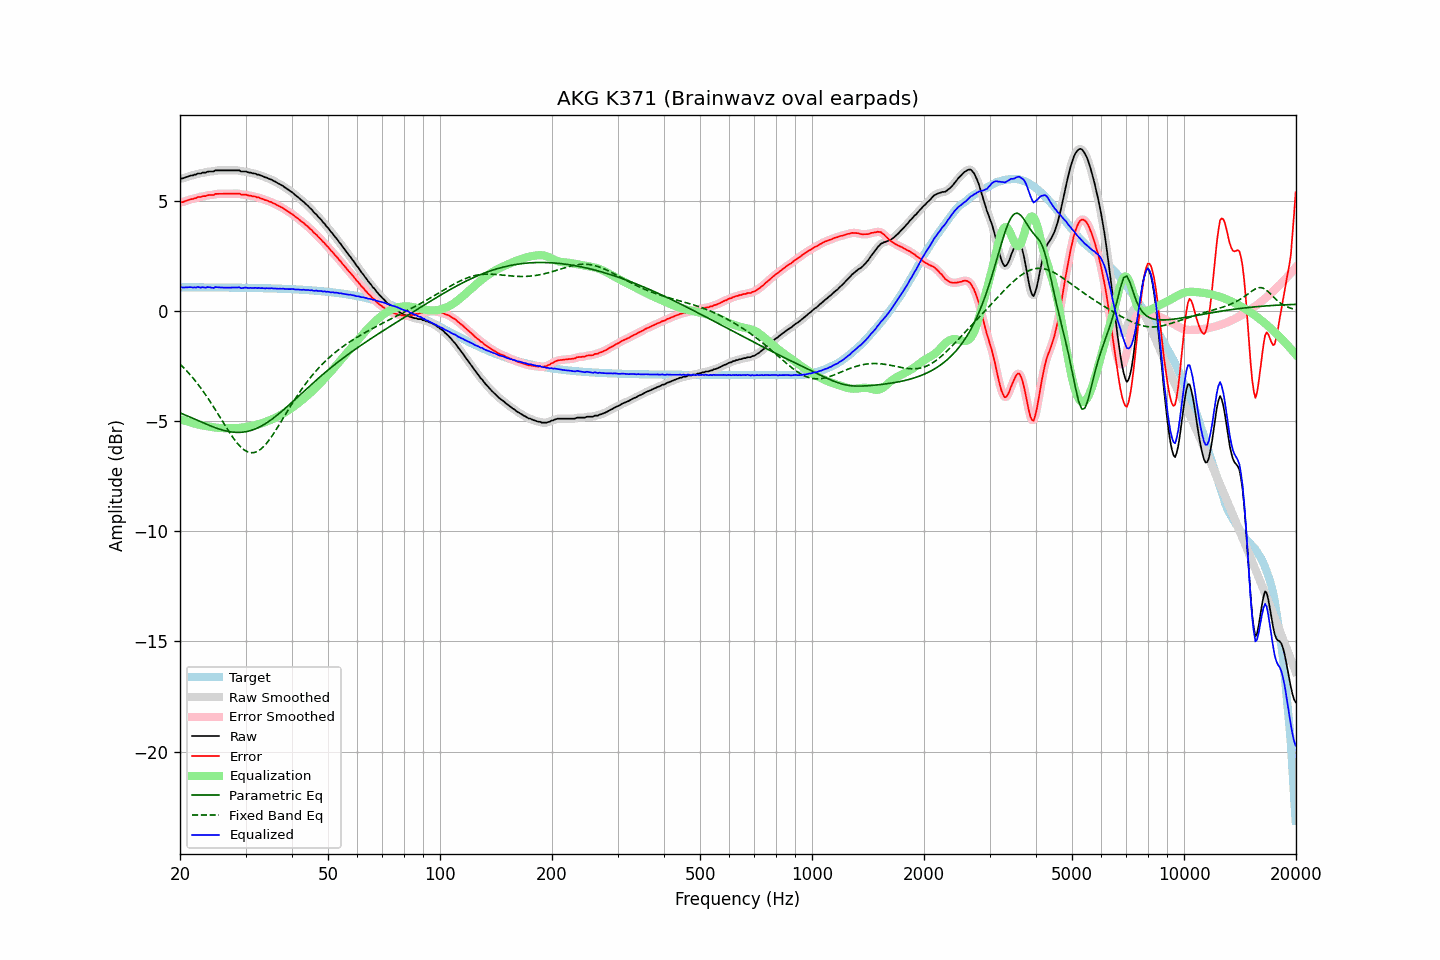

Data behind this chart, as committed beside it:
frequency, raw, error, smoothed, error_smoothed, equalization, parametric_eq, fixed_band_eq, equalized_raw, equalized_smoothed, target
20.00, 6.00, 4.92, 6.00, 4.92, -4.91, -4.63, -2.42, 1.09, 1.08, 1.07
20.20, 6.01, 4.93, 6.01, 4.94, -4.94, -4.66, -2.49, 1.07, 1.07, 1.07
20.40, 6.02, 4.95, 6.03, 4.95, -4.96, -4.69, -2.56, 1.06, 1.07, 1.07
20.61, 6.05, 4.97, 6.05, 4.97, -4.98, -4.72, -2.63, 1.07, 1.07, 1.07
20.81, 6.08, 5.01, 6.07, 5.00, -5.01, -4.75, -2.71, 1.07, 1.07, 1.07
21.02, 6.10, 5.03, 6.10, 5.03, -5.03, -4.78, -2.79, 1.07, 1.08, 1.07
21.23, 6.13, 5.06, 6.12, 5.05, -5.05, -4.81, -2.87, 1.08, 1.08, 1.07
21.44, 6.15, 5.08, 6.14, 5.07, -5.07, -4.84, -2.95, 1.08, 1.08, 1.07
21.66, 6.15, 5.08, 6.16, 5.09, -5.09, -4.87, -3.04, 1.06, 1.07, 1.07
21.87, 6.19, 5.12, 6.18, 5.11, -5.11, -4.91, -3.13, 1.08, 1.07, 1.07
22.09, 6.19, 5.12, 6.20, 5.13, -5.13, -4.94, -3.22, 1.06, 1.07, 1.07
22.31, 6.24, 5.17, 6.22, 5.15, -5.15, -4.97, -3.31, 1.09, 1.07, 1.07
22.54, 6.24, 5.17, 6.24, 5.17, -5.17, -5.00, -3.41, 1.07, 1.07, 1.07
22.76, 6.24, 5.17, 6.26, 5.19, -5.18, -5.03, -3.51, 1.06, 1.07, 1.07
22.99, 6.28, 5.21, 6.26, 5.19, -5.20, -5.07, -3.61, 1.08, 1.06, 1.07
23.22, 6.28, 5.21, 6.28, 5.21, -5.21, -5.10, -3.71, 1.07, 1.07, 1.07
23.45, 6.28, 5.21, 6.30, 5.23, -5.23, -5.13, -3.81, 1.05, 1.07, 1.07
23.69, 6.32, 5.25, 6.31, 5.24, -5.24, -5.16, -3.92, 1.08, 1.07, 1.07
23.92, 6.33, 5.26, 6.32, 5.26, -5.25, -5.19, -4.03, 1.08, 1.07, 1.07
24.16, 6.33, 5.26, 6.33, 5.26, -5.26, -5.22, -4.14, 1.07, 1.06, 1.07
24.40, 6.33, 5.26, 6.33, 5.27, -5.28, -5.25, -4.26, 1.05, 1.06, 1.07
24.65, 6.33, 5.26, 6.35, 5.28, -5.29, -5.27, -4.37, 1.04, 1.06, 1.07
24.89, 6.38, 5.31, 6.36, 5.30, -5.30, -5.30, -4.49, 1.08, 1.07, 1.07
25.14, 6.38, 5.31, 6.38, 5.31, -5.30, -5.33, -4.60, 1.08, 1.07, 1.06
25.39, 6.38, 5.31, 6.38, 5.32, -5.31, -5.35, -4.72, 1.07, 1.07, 1.06
25.65, 6.38, 5.32, 6.38, 5.32, -5.31, -5.38, -4.84, 1.07, 1.07, 1.06
25.91, 6.38, 5.32, 6.38, 5.32, -5.32, -5.40, -4.96, 1.06, 1.06, 1.06
26.16, 6.38, 5.32, 6.38, 5.32, -5.32, -5.42, -5.08, 1.06, 1.06, 1.06
26.43, 6.38, 5.32, 6.38, 5.32, -5.32, -5.44, -5.20, 1.06, 1.06, 1.06
26.69, 6.38, 5.32, 6.38, 5.32, -5.32, -5.45, -5.31, 1.06, 1.06, 1.06
26.96, 6.38, 5.32, 6.38, 5.32, -5.32, -5.47, -5.43, 1.06, 1.06, 1.06
27.23, 6.38, 5.32, 6.38, 5.32, -5.32, -5.48, -5.54, 1.06, 1.06, 1.06
27.50, 6.38, 5.32, 6.38, 5.32, -5.32, -5.49, -5.65, 1.06, 1.06, 1.06
27.77, 6.38, 5.32, 6.38, 5.32, -5.32, -5.50, -5.75, 1.06, 1.06, 1.06
28.05, 6.38, 5.32, 6.38, 5.32, -5.32, -5.51, -5.85, 1.06, 1.06, 1.06
28.33, 6.38, 5.32, 6.38, 5.33, -5.32, -5.51, -5.95, 1.06, 1.07, 1.06
28.62, 6.38, 5.32, 6.38, 5.32, -5.31, -5.51, -6.04, 1.07, 1.06, 1.05
28.90, 6.38, 5.33, 6.36, 5.31, -5.31, -5.51, -6.12, 1.07, 1.05, 1.05
29.19, 6.33, 5.28, 6.35, 5.29, -5.30, -5.51, -6.19, 1.03, 1.05, 1.05
29.48, 6.33, 5.28, 6.33, 5.28, -5.29, -5.50, -6.25, 1.04, 1.04, 1.05
29.78, 6.33, 5.28, 6.32, 5.27, -5.28, -5.49, -6.31, 1.05, 1.05, 1.05
30.08, 6.33, 5.28, 6.32, 5.27, -5.27, -5.48, -6.36, 1.06, 1.05, 1.05
30.38, 6.30, 5.25, 6.31, 5.26, -5.25, -5.47, -6.40, 1.05, 1.05, 1.05
30.68, 6.28, 5.23, 6.29, 5.24, -5.24, -5.45, -6.42, 1.04, 1.05, 1.05
30.99, 6.28, 5.23, 6.27, 5.22, -5.23, -5.43, -6.44, 1.05, 1.04, 1.05
31.30, 6.25, 5.21, 6.26, 5.21, -5.21, -5.41, -6.44, 1.04, 1.04, 1.04
31.61, 6.24, 5.20, 6.24, 5.20, -5.20, -5.38, -6.43, 1.04, 1.04, 1.04
31.93, 6.23, 5.19, 6.22, 5.18, -5.18, -5.35, -6.41, 1.05, 1.04, 1.04
32.24, 6.19, 5.15, 6.20, 5.16, -5.16, -5.32, -6.38, 1.03, 1.04, 1.04
32.57, 6.19, 5.15, 6.18, 5.14, -5.14, -5.28, -6.34, 1.05, 1.04, 1.04
32.89, 6.15, 5.11, 6.15, 5.12, -5.12, -5.25, -6.29, 1.03, 1.04, 1.04
33.22, 6.13, 5.09, 6.13, 5.09, -5.09, -5.21, -6.23, 1.04, 1.03, 1.03
33.55, 6.10, 5.07, 6.10, 5.06, -5.07, -5.17, -6.16, 1.03, 1.03, 1.03
33.89, 6.06, 5.03, 6.07, 5.04, -5.04, -5.12, -6.08, 1.02, 1.03, 1.03
34.23, 6.05, 5.02, 6.04, 5.01, -5.01, -5.08, -6.00, 1.03, 1.02, 1.03
34.57, 6.01, 4.98, 6.01, 4.99, -4.99, -5.03, -5.90, 1.02, 1.03, 1.03
34.92, 5.98, 4.95, 5.98, 4.96, -4.96, -4.98, -5.80, 1.02, 1.03, 1.02
35.27, 5.96, 4.94, 5.95, 4.93, -4.92, -4.93, -5.70, 1.03, 1.02, 1.02
35.62, 5.91, 4.89, 5.92, 4.90, -4.89, -4.87, -5.59, 1.02, 1.02, 1.02
35.97, 5.88, 4.86, 5.88, 4.86, -4.86, -4.82, -5.48, 1.02, 1.02, 1.02
... 635 more rows
